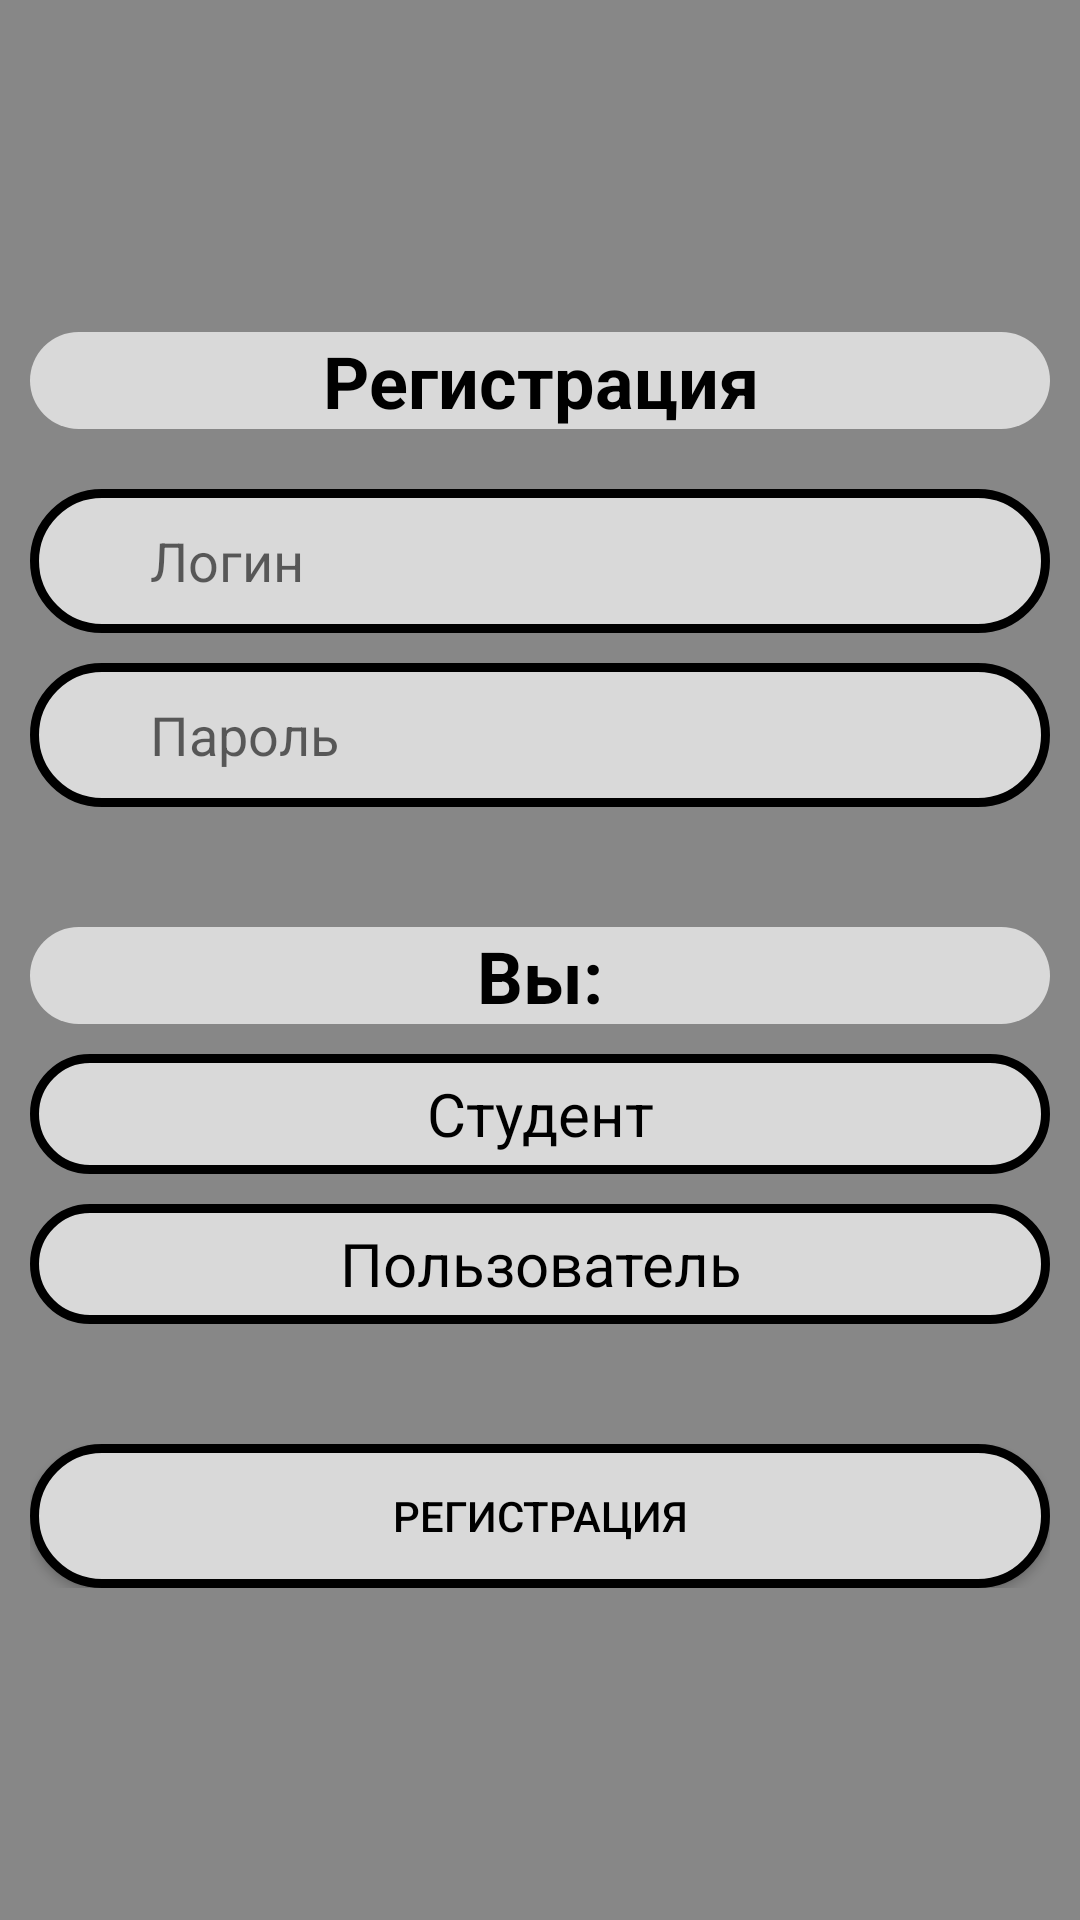

Here is an Android app screen rendered from its layout file. Give the layout XML and the strings, colors and styles it references.
<!-- AndroidManifest.xml: application theme Theme.YaCluster -->
<!-- res/layout/activity_registration.xml -->
<?xml version="1.0" encoding="utf-8"?>
<androidx.constraintlayout.widget.ConstraintLayout xmlns:android="http://schemas.android.com/apk/res/android"
    xmlns:app="http://schemas.android.com/apk/res-auto"
    xmlns:tools="http://schemas.android.com/tools"
    android:layout_width="match_parent"
    android:layout_height="match_parent"
    android:background="@color/back"
    tools:context=".Registration">

    <TableLayout
        android:layout_width="0dp"
        android:layout_height="wrap_content"
        android:padding="10dp"
        app:layout_constraintBottom_toBottomOf="parent"
        app:layout_constraintEnd_toEndOf="parent"
        app:layout_constraintStart_toStartOf="parent"
        app:layout_constraintTop_toTopOf="parent">

        <TableRow
            android:layout_width="match_parent"
            android:layout_height="match_parent"
            android:layout_marginBottom="20dp">

            <TextView
                android:id="@+id/textView"
                android:layout_width="wrap_content"
                android:layout_height="wrap_content"
                android:layout_weight="1"
                android:background="@drawable/button2"
                android:text="@string/Registration"
                android:textAlignment="center"
                android:textSize="24sp"
                android:textStyle="bold" />
        </TableRow>

        <TableRow
            android:layout_width="match_parent"
            android:layout_height="match_parent">

            <EditText
                android:id="@+id/Login"
                android:layout_width="match_parent"
                android:layout_height="48dp"
                android:layout_marginBottom="10dp"
                android:layout_weight="1"
                android:background="@drawable/button"
                android:ems="10"
                android:hint="@string/login_hint"
                android:inputType="textPersonName"
                android:paddingLeft="40dp" />
        </TableRow>

        <TableRow
            android:layout_width="match_parent"
            android:layout_height="match_parent">

            <EditText
                android:id="@+id/Password"
                android:layout_width="wrap_content"
                android:layout_height="48dp"
                android:layout_marginBottom="40dp"
                android:layout_weight="1"
                android:background="@drawable/button"
                android:ems="10"
                android:hint="@string/password_hint"
                android:inputType="textPersonName"
                android:paddingLeft="40dp" />
        </TableRow>

        <TableRow
            android:layout_width="match_parent"
            android:layout_height="match_parent">

            <TextView
                android:id="@+id/textView2"
                android:layout_width="wrap_content"
                android:layout_height="wrap_content"
                android:layout_marginBottom="10dp"
                android:layout_weight="1"
                android:background="@drawable/button2"
                android:text="@string/User_type"
                android:textAlignment="center"
                android:textSize="24sp"
                android:textStyle="bold" />
        </TableRow>

        <TableRow
            android:layout_width="match_parent"
            android:layout_height="match_parent">

            <TextView
                android:id="@+id/textView3"
                android:layout_width="wrap_content"
                android:layout_height="40dp"
                android:layout_marginBottom="10dp"
                android:layout_weight="1"
                android:background="@drawable/button"
                android:gravity="center"
                android:text="@string/User_type_student"
                android:textAlignment="center"
                android:textSize="20sp" />
        </TableRow>

        <TableRow
            android:layout_width="match_parent"
            android:layout_height="match_parent"
            android:textAlignment="center">

            <TextView
                android:id="@+id/textView4"
                android:layout_width="wrap_content"
                android:layout_height="40dp"
                android:layout_marginBottom="40dp"
                android:layout_weight="1"
                android:background="@drawable/button"
                android:gravity="center"
                android:text="@string/User_type_user"
                android:textAlignment="center"
                android:textSize="20sp" />
        </TableRow>

        <TableRow
            android:layout_width="match_parent"
            android:layout_height="match_parent">

            <Button
                android:id="@+id/button3"
                android:layout_width="wrap_content"
                android:layout_height="wrap_content"
                android:layout_weight="1"
                android:background="@drawable/button"
                android:onClick="Register_complete"
                android:text="@string/register" />
        </TableRow>
    </TableLayout>
</androidx.constraintlayout.widget.ConstraintLayout>
<!-- resources referenced by this layout -->
<resources>
  <color name="back">#878787</color>
  <!-- drawable button (drawable) -->
  <?xml version="1.0" encoding="utf-8"?>
  <shape
      xmlns:android="http://schemas.android.com/apk/res/android"
      android:shape="rectangle">
  
      <stroke
          android:color="@color/black"
          android:width="3dp"/>
      <corners
          android:radius="200dp"/>
      <solid
          android:color="#D9D9D9"/>
  </shape>
  <!-- drawable button2 (drawable) -->
  <?xml version="1.0" encoding="utf-8"?>
  <shape
      xmlns:android="http://schemas.android.com/apk/res/android"
      android:shape="rectangle">
  
      <corners
          android:radius="200dp"/>
      <solid
          android:color="#D9D9D9"/>
  </shape>
  <string name="Registration">Регистрация</string>
  <string name="User_type">Вы:</string>
  <string name="User_type_student">Студент</string>
  <string name="User_type_user">Пользователь</string>
  <string name="login_hint">Логин</string>
  <string name="password_hint">Пароль</string>
  <string name="register">Регистрация</string>
  <style name="Theme.YaCluster" parent="Theme.AppCompat.Light.DarkActionBar">
          
          <item name="colorPrimary">@color/purple_500</item>
          <item name="colorPrimaryVariant">@color/purple_700</item>
          <item name="colorOnPrimary">@color/white</item>
          
          <item name="colorSecondary">@color/teal_200</item>
          <item name="colorSecondaryVariant">@color/teal_700</item>
          <item name="colorOnSecondary">@color/black</item>
          
          <item name="android:statusBarColor">?attr/colorPrimaryVariant</item>
          
          <item name="android:textColor">#000000</item>
      </style>
  <color name="black">#FF000000</color>
  <color name="purple_500">#FF6200EE</color>
  <color name="purple_700">#FF3700B3</color>
  <color name="white">#FFFFFFFF</color>
  <color name="teal_200">#FF03DAC5</color>
  <color name="teal_700">#FF018786</color>
</resources>
